Image classification data set "Final_Spinach_NPK_Dataset_Clean" (rajsinghkog/hydrophonic_system on GitHub). Class labels (4): healthy, nitrogen deficiency, phosphorus deficiency, potassium deficiency.

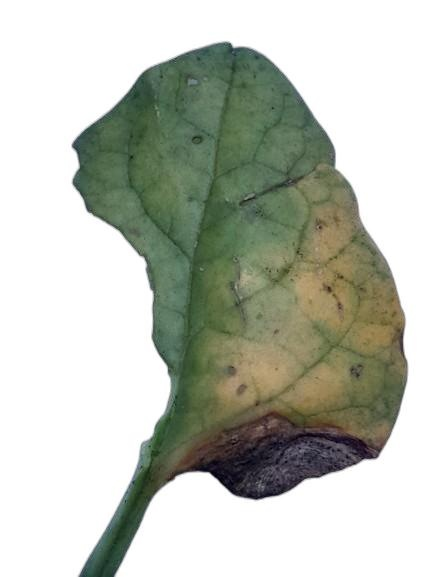
Label: phosphorus deficiency

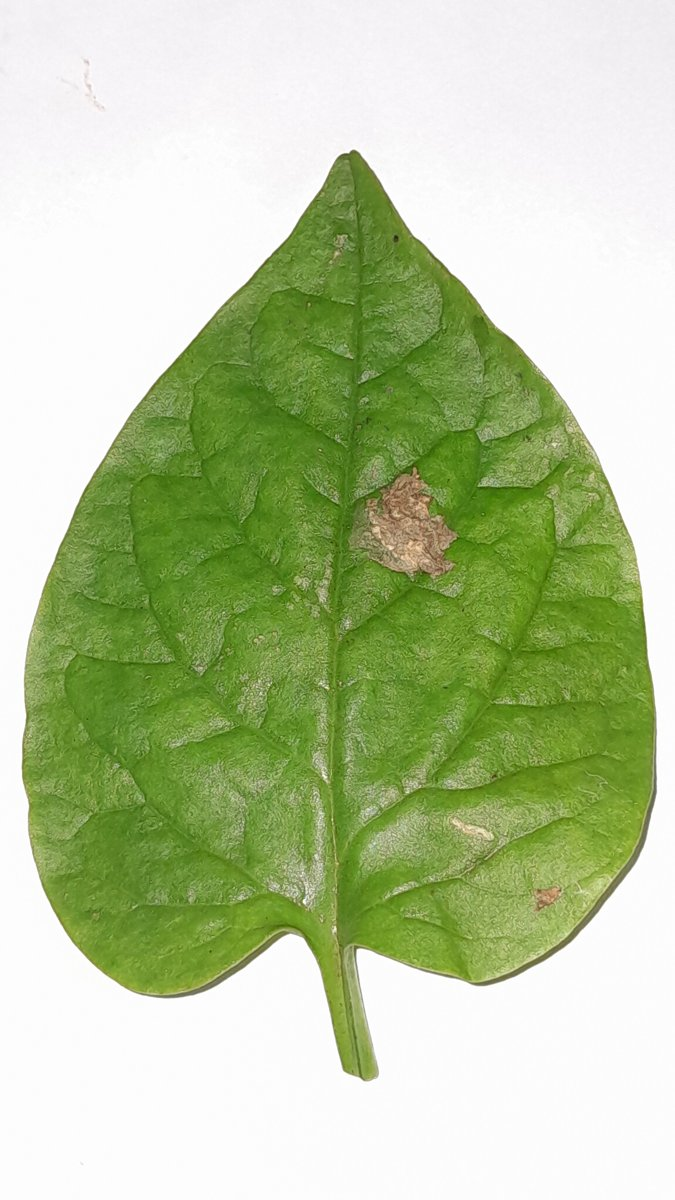
Label: healthy

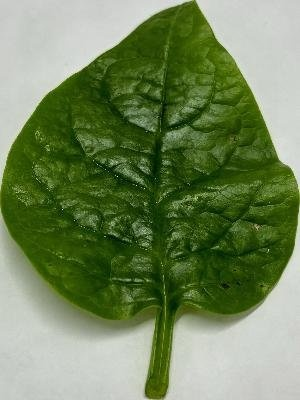
Label: healthy

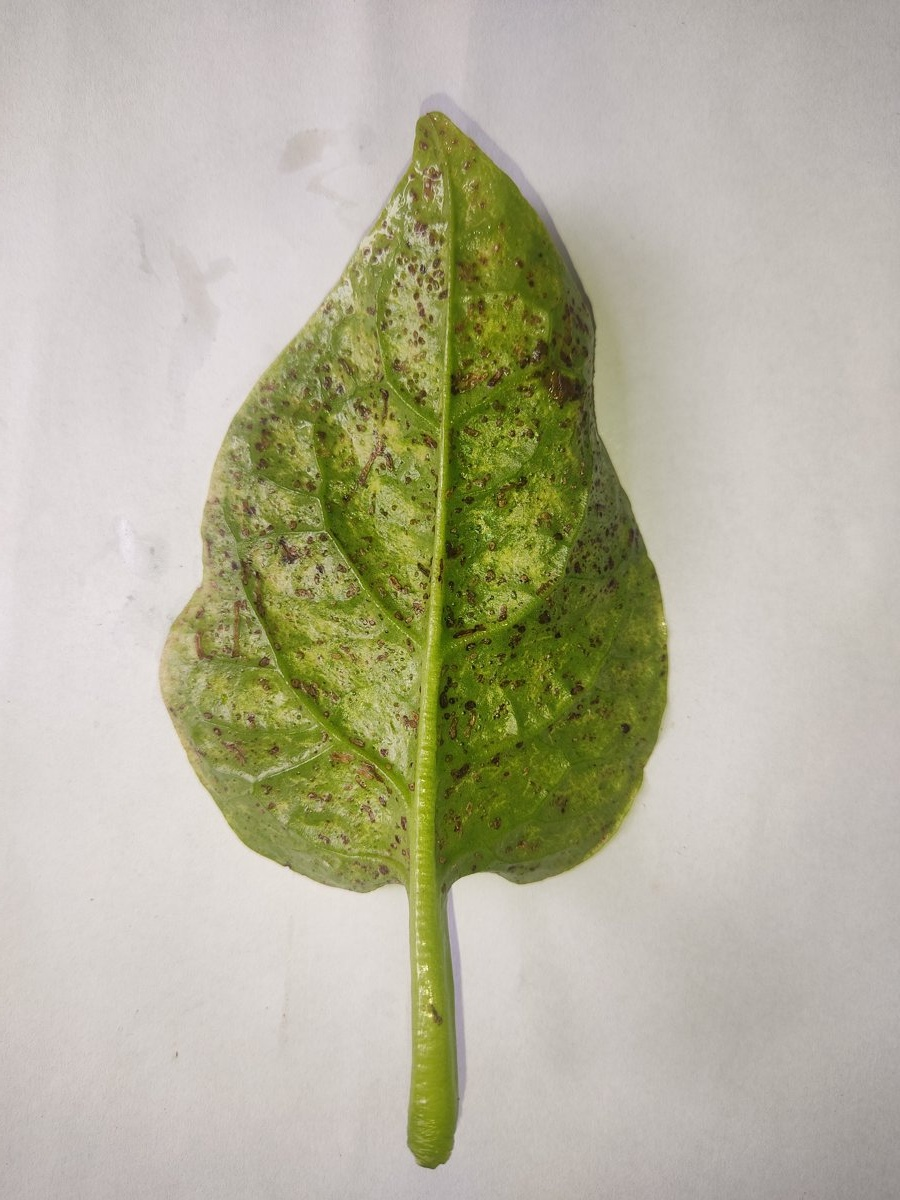
Label: nitrogen deficiency

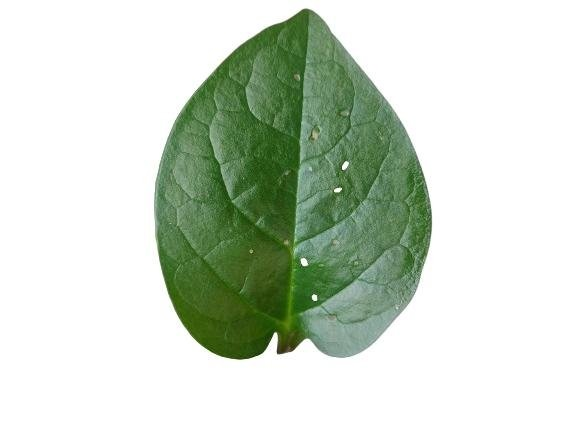
Label: healthy

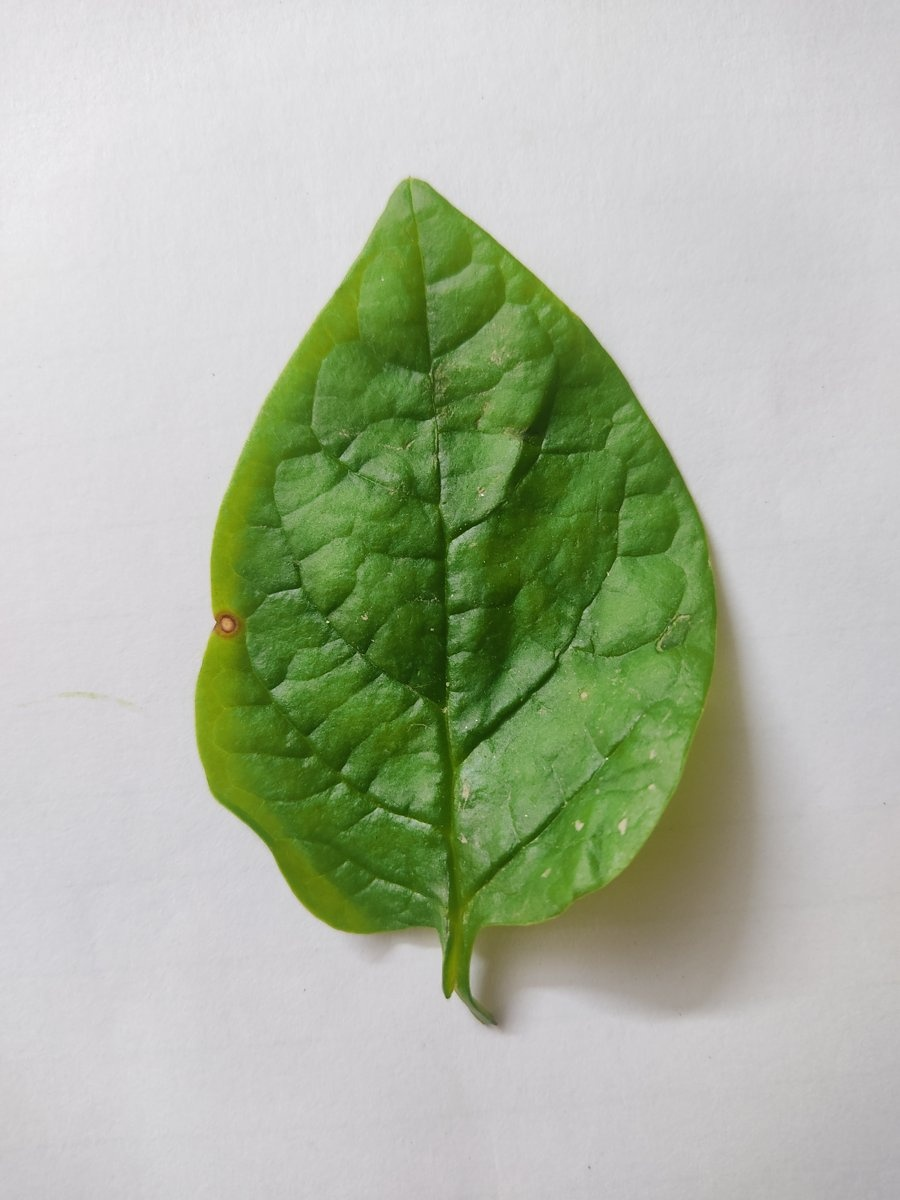
Label: potassium deficiency
